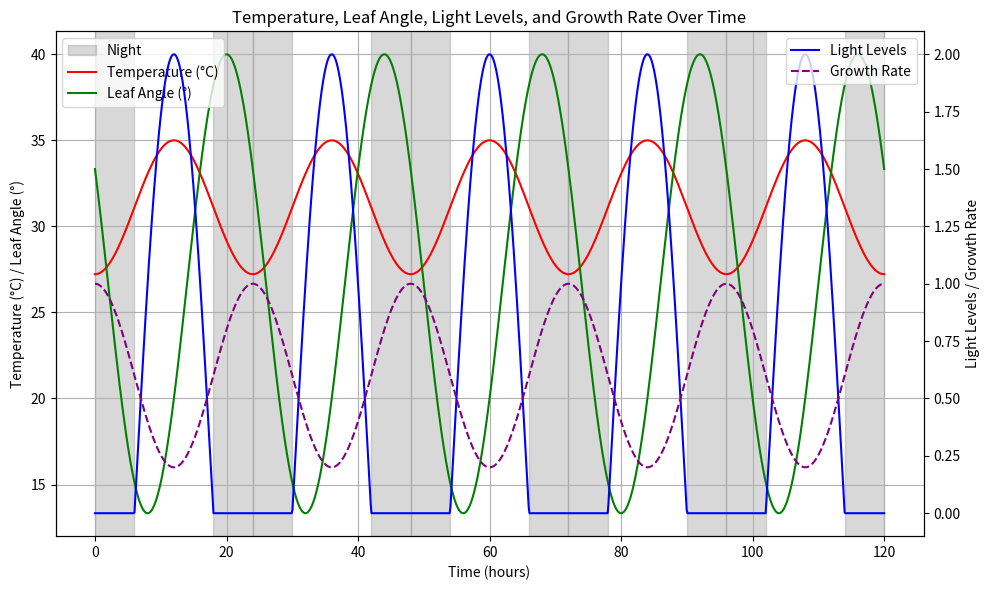
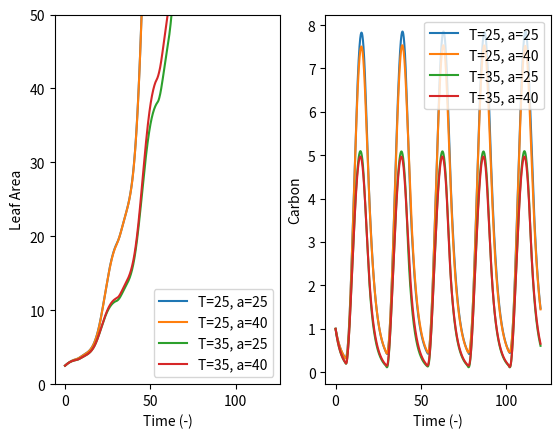
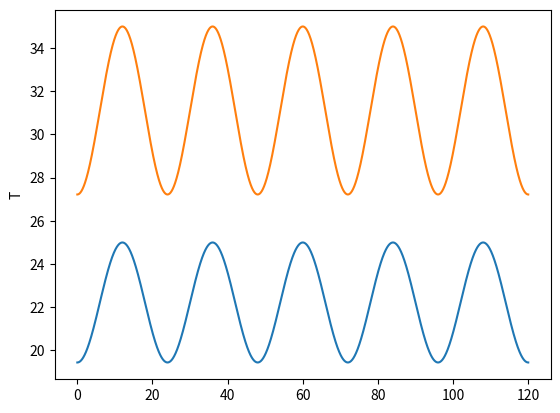
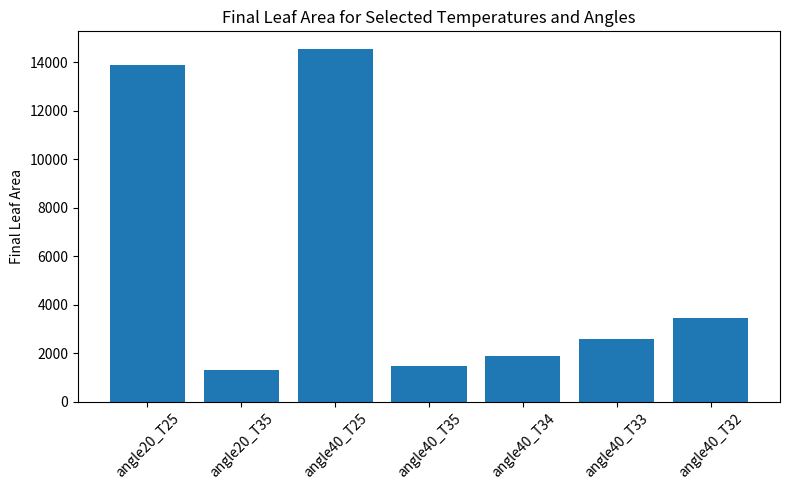
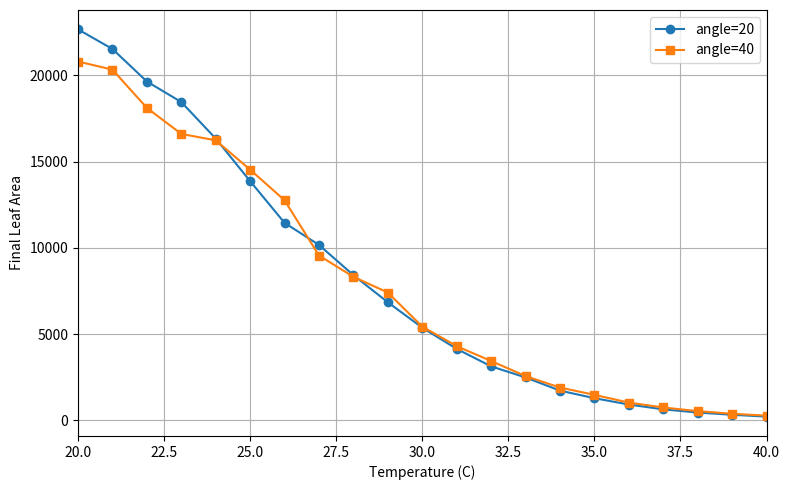

Reproduce these figures in Python, in order.
import numpy as np
import matplotlib.pyplot as plt
from scipy.integrate import solve_ivp

## Calculate Respiration (1/m2/s) normalized for a reference temperature of 25C
def Respiration_per_m2(T,Q10):
    Resp    = Q10 ** ( (T-25) / 10) 

    return Resp

## Calculate Realtive Photosynthesis with a reference temperetaure of 25C
def Photosynthesis_per_m2(T):
    # This function calculates the temperature dependency of photosynthesis parameter values  
    def TempDependency(c, dHa,T):
        R = 8.31e-3
        T = T + 273
        return  np.exp(c - dHa/(R*T))

    #This function calculates photosynthesis at temperature T and at 25C and returns A_T/A_25
    ci = 230; O = 210
    VcMax  = 98*TempDependency(26.35,65.33,T) 
    VoMax  = 98*TempDependency(22.98,60.11,T) 
    Kc     = TempDependency(38.05,79.43,T) 
    Ko     = TempDependency(20.30,36.38,T) 
    G_Star = TempDependency(19.02,37.83,T) 
    R_D    = 1.1*TempDependency(18.72,46.39,T)   
    
    VcMax25  = 98*TempDependency(26.35,65.33,25) 
    VoMax25  = 98*TempDependency(22.98,60.11,25) 
    Kc25     = TempDependency(38.05,79.43,25) 
    Ko25     = TempDependency(20.30,36.38,25) 
    G_Star25 = TempDependency(19.02,37.83,25) 
    R_D25    = 1.1*TempDependency(18.72,46.39,25)           

    A = (1 - G_Star/ci) *( VcMax * ci / (ci + Kc*(1 + O/Ko))) - R_D #Photosynthesis Rate
    A25 = (1 - G_Star25/ci) *( VcMax25 * ci / (ci + Kc25*(1 + O/Ko25))) - R_D25 #Photosynthesis Rate at 25C
    
    return A/A25

def EffectiveLeafArea(LA,angle):
    """
    Calculate the effective leaf area based on the leaf area and angle.
    """
    return np.cos(np.radians(angle)) * LA

def Photosynthesis(LA, T,angle,light,t):

    # Photosynthesis rate depends on leaf Temperature
    TempPhoto = Photosynthesis_per_m2(T)

    #Photosynthesis goes down with increased leaf angle - assuming light comes from the top
    LA_eff = EffectiveLeafArea(LA, angle)
    
    #Max Photosynthesis rate
    Pmax = 1

    return Pmax * TempPhoto *  LA_eff * light
    
def Respiration(C_conc,LA,T,Q10):
    #Respiration rate at 25C
    R25 = 0.2 

    TempResp    = R25 * Respiration_per_m2(T, Q10)
    return TempResp *  LA * (1-0.5)*C_conc #0.125 does better   

def Growth(C_conc, LA, t):
    #LA increase saturates with Carbon concentration in the leaf
    growthrate= growth_daynight(t)
    growth=growthrate*(0.25 * C_conc/(C_conc+2)) * LA
    return growth

def T_daynight(T, t):
    #return (max(0, 2*T / 3 + T /3  * np.sin(2 * np.pi * (t-6) / 24))) #1/3 to 1
    #return (max(0, 3*T / 4 + T / 4 * np.sin(2 * np.pi * (t-6) / 24))) # 2/4 to 1
    #return (max(0, 4*T / 5 + T /5  * np.sin(2 * np.pi * (t-6) / 24))) # 3/5 to 1
    #return (max(0, 7*T / 8 + T /8  * np.sin(2 * np.pi * (t-6) / 24))) # 6/8 to 1
    return (max(0, 8*T / 9 + T /9  * np.sin(2 * np.pi * (t-6) / 24))) # 6/8 to 1

def angle_daynight(angle, t):
    #return max(0, 3*angle/4 + angle/4 * np.sin(2 * np.pi * (t -14) / 24))
    return max(0, 2*angle/3 + angle/3 * np.sin(2 * np.pi * (t -14) / 24))
    
def light_daynight(t):
    return max(0, 2 * np.sin(2 * np.pi * (t-6) / 24))

def growth_daynight(t):
    base=0.6#0.7
    A=0.4#0.3
    growthrate= base + A * np.sin(2 * np.pi * (t -18) / 24) #-18
    return growthrate
   
# Time loop over 5 days
days = 5
time_steps = np.linspace(0, 24 * days, 1000)  # 5 days with 1000 time steps
temperature = [T_daynight(35, t % 24) for t in time_steps]  # Example base temperature of 30°C
angles = [angle_daynight(40, t % 24) for t in time_steps]  # Example base angle of 30°
light_levels = [light_daynight(t % 24) for t in time_steps]  # Light levels over the day
growth_rates = [growth_daynight(t % 24) for t in time_steps]  # Growth rates over time

# Plot temperature, angle, light levels, and growth rates over time in a single figure
fig, ax1 = plt.subplots(figsize=(10, 6))

# Add grey shading for night times (18:00 to 6:00)
for day in range(days):
    ax1.axvspan(day * 24 + 18, day * 24 + 24, color='grey', alpha=0.3, label='Night' if day == 0 else None)
    ax1.axvspan(day * 24, day * 24 + 6, color='grey', alpha=0.3)

# Plot temperature and angles on the primary y-axis
ax1.plot(time_steps, temperature, label='Temperature (°C)', color='red')
ax1.plot(time_steps, angles, label='Leaf Angle (°)', color='green')
ax1.set_xlabel('Time (hours)')
ax1.set_ylabel('Temperature (°C) / Leaf Angle (°)')
ax1.legend(loc='upper left')
ax1.grid(True)

# Create a secondary y-axis for light levels and growth rates
ax2 = ax1.twinx()
ax2.plot(time_steps, light_levels, label='Light Levels', color='blue')
ax2.plot(time_steps, growth_rates, label='Growth Rate', color='purple', linestyle='--')
ax2.set_ylabel('Light Levels / Growth Rate')
ax2.legend(loc='upper right')

plt.title('Temperature, Leaf Angle, Light Levels, and Growth Rate Over Time')
plt.tight_layout()
plt.show()



def ODE_system(t, y, T, angle):
    C, LA = y;    C_conc=C/LA

    temp = T_daynight(T,t)
    an = angle_daynight(angle, t)
    light = light_daynight(t)
    T_leaf = temp*(1 - 0.3*(1-np.cos(np.radians(an))))
    dCdt =  Photosynthesis(LA, temp,an,light,T_leaf) - Respiration(C_conc,LA,T_leaf,2.5) - Growth(C_conc,LA,t)
    #dCdt =  Photosynthesis(LA, temp,an,light,t) - Respiration(LA,temp,2.5) - Growth(C_conc,LA)
    dLAdt = Growth(C_conc,LA,t)

    return [dCdt, dLAdt]

""""Thee thermomorphogenesis repsonse does also have a positive effect. It is shown to lower leaf temperature, 
which increases photosynthesis and decreases respiration.Investigate if this can have an effect, 
i.e. how big is the effect for 3/5/7 degrees cooling down?"""

#Investigate the effect of leaf hyponasty
y0 = [2.5, 2.5]  #Initial LA and C state of the plant
# Time span of the simulation
tend=5*24; t_eval = np.linspace(0, tend, 5*1000)

#Two temperatures to test
T2=25;T3=35
#Two angles to test
angle1 = 20; angle2 = 40

#plot final LA in a barplot
#1 to 3 degree cooling bar plot
# Collect final leaf area values for specified temperatures and angles
sol20_T25 = solve_ivp(ODE_system, (0, tend), y0, t_eval=t_eval, args=(25, 20,))
sol20_T35 = solve_ivp(ODE_system, (0, tend), y0, t_eval=t_eval, args=(35, 20,))
sol40_T25 = solve_ivp(ODE_system, (0, tend), y0, t_eval=t_eval, args=(25, 40,))
sol40_T35 = solve_ivp(ODE_system, (0, tend), y0, t_eval=t_eval, args=(35, 40,))
sol40_T34 = solve_ivp(ODE_system, (0, tend), y0, t_eval=t_eval, args=(34, 40,))
sol40_T33 = solve_ivp(ODE_system, (0, tend), y0, t_eval=t_eval, args=(33, 40,))
sol40_T32 = solve_ivp(ODE_system, (0, tend), y0, t_eval=t_eval, args=(32, 40,))

#Fig1
fig,(ax1,ax2) = plt.subplots(1,2)
ax1.plot(sol20_T25.t, sol20_T25.y[1],label='T=25, a=25')
ax1.plot(sol40_T25.t, sol40_T25.y[1],label='T=25, a=40')
ax1.plot(sol20_T35.t, sol20_T35.y[1],label='T=35, a=25')
ax1.plot(sol40_T35.t, sol40_T35.y[1],label='T=35, a=40')
ax1.set_xlabel('Time (-)'); ax1.set_ylabel('Leaf Area')
ax1.legend()
ax1.set_ylim(0,50)

ax2.plot(sol20_T25.t, sol20_T25.y[0]/sol20_T25.y[1],label='T=25, a=25')
ax2.plot(sol40_T25.t, sol40_T25.y[0]/sol40_T25.y[1],label='T=25, a=40')
ax2.plot(sol20_T35.t, sol20_T35.y[0]/sol20_T35.y[1],label='T=35, a=25')
ax2.plot(sol40_T35.t, sol40_T35.y[0]/sol40_T35.y[1],label='T=35, a=40')
ax2.set_xlabel('Time (-)'); ax2.set_ylabel('Carbon')
ax2.legend()


plt.figure()
plt.plot(sol20_T25.t,[T_daynight(25,t) for t in sol20_T25.t] )
plt.plot(sol20_T25.t,[T_daynight(35,t) for t in sol20_T25.t] )

plt.ylabel('T')


bar_labels = [
    'angle20_T25', 'angle20_T35',
    'angle40_T25', 'angle40_T35',
    'angle40_T34', 'angle40_T33', 'angle40_T32'
]
bar_values = [
    sol20_T25.y[1, -1], sol20_T35.y[1, -1],
    sol40_T25.y[1, -1], sol40_T35.y[1, -1],
    sol40_T34.y[1, -1], sol40_T33.y[1, -1], sol40_T32.y[1, -1]
]

plt.figure(figsize=(8, 5))
plt.bar(bar_labels, bar_values)
plt.ylabel('Final Leaf Area')
plt.title('Final Leaf Area for Selected Temperatures and Angles')
plt.xticks(rotation=45)
plt.tight_layout()


# Simulate angle 20 and 40 for the temperature range from 20 to 40 C using list comprehension
#Fig 4
temps = np.arange(20, 41, 1)
final_LA_angle20 = [solve_ivp(ODE_system, (0, tend), y0, t_eval=t_eval, args=(T, 20,)).y[1, -1] for T in temps]
final_LA_angle40 = [solve_ivp(ODE_system, (0, tend), y0, t_eval=t_eval, args=(T, 40,)).y[1, -1] for T in temps]

plt.figure(figsize=(8, 5))
plt.plot(temps, final_LA_angle20, label='angle=20', marker='o')
plt.plot(temps, final_LA_angle40, label='angle=40', marker='s')
plt.xlabel('Temperature (C)')
plt.ylabel('Final Leaf Area')
plt.legend()
plt.grid(True)
plt.xlim(20,40)
plt.tight_layout()

plt.show()
